Run: headless pygame with SDL's dummy video driver; simulated clock (each Clock.tick advances the game by its frame time, no real sleeping); random seed 0; keys injected as events and as key.get_pressed() state; mouse plan: one left click at the window centre at the start of phase 2, then a move to the lower-right quarter at the start of phase 3.
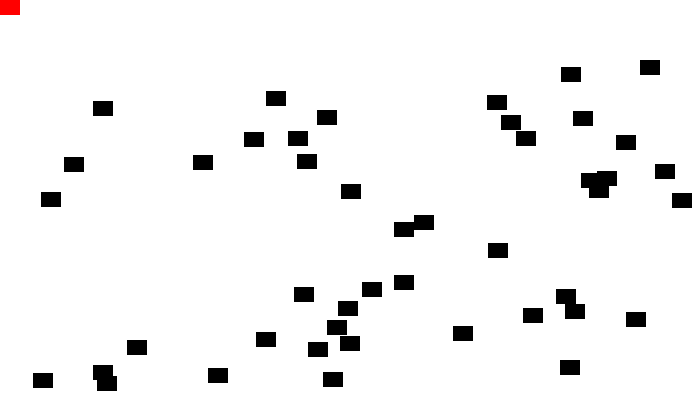
Frame 1 of 4 · flips 1–60 · no input
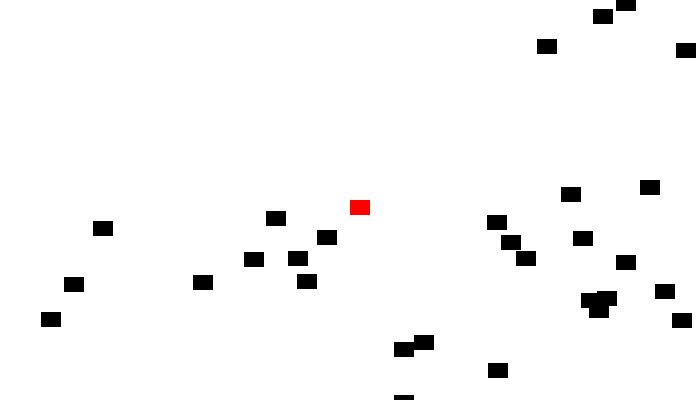
Frame 2 of 4 · flips 61–180 · clicked the window centre · tapped SPACE, RETURN · held RIGHT (→), D
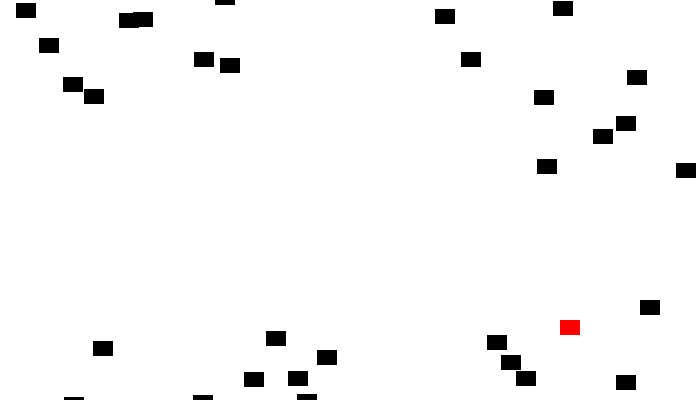
Frame 3 of 4 · flips 181–300 · moved the mouse to the lower-right quarter · held DOWN (↓), S
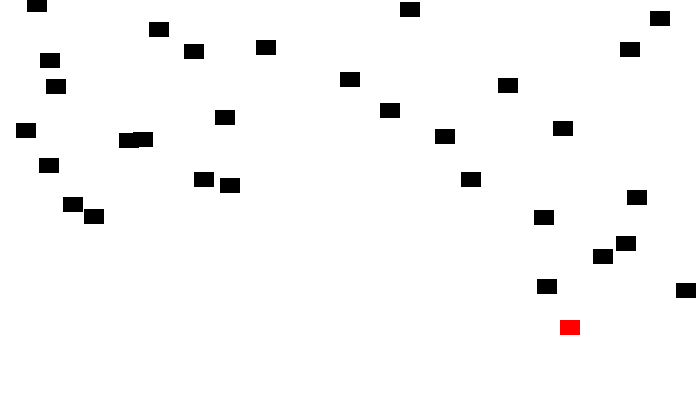
Frame 4 of 4 · flips 301–420 · held LEFT (←), A, UP (↑), W

The pygame program that drew these frames:

"""
Pygame base template for opening a window, done with functions

 Sample Python/Pygame Programs
 Simpson College Computer Science
 http://programarcadegames.com/
 http://simpson.edu/computer-science/

"""

import pygame
import random

# The use of the main function is described in Chapter 9.

# Define some colors as global constants
BLACK = (0, 0, 0)
WHITE = (255, 255, 255)
GREEN = (0, 255, 0)
RED = (255, 0, 0)

class Block(pygame.sprite.Sprite):

    def __init__(self, color, width, height):
        # calls the sprite contructor
        super().__init__()
        # create an image of the block and fill it with color
        # this could also be an image loaded from a disk
        self.image = pygame.Surface([width, height])
        self.image.fill(color)
        # fetch the rectangle object that has the dimensions of the image
        # update the position of this object by setting the values
        # of rect.x and rect.y
        self.rect = self.image.get_rect()

    def reset_pos(self):
        ''' reset positon to tio at random x called by update'''
        self.rect.y = random.randrange(-300, -10)
        self.rect.x = random.randrange(screen_width - 20)

    def update(self):
        '''called each frame'''
        self.rect.y += 1
        if self.rect.y > screen_height:
            self.reset_pos()



class Player(Block):
    def update(self):
        pos = pygame.mouse.get_pos()

        self.rect.x = pos[0]
        self.rect.y = pos[1]


pygame.init()

# Set the width and height of the screen [width,height]
screen_width = 700
screen_height = 400
screen = pygame.display.set_mode([screen_width, screen_height])

# list is managed by Group class
block_list = pygame.sprite.Group()

# this is a list of every sprite. all blocks aswell as player block
all_sprites_list = pygame.sprite.Group()

for i in range(50):
    block = Block(BLACK, 20, 15)

    block.rect.x = random.randrange(screen_width - 20)
    block.rect.y = random.randrange(screen_height - 15)

    block_list.add(block)
    all_sprites_list.add(block)

player = Player(RED, 20, 15)
all_sprites_list.add(player)

pygame.display.set_caption("My Game")

# Loop until the user clicks the close button.
done = False

# Used to manage how fast the screen updates
clock = pygame.time.Clock()

score = 0

# -------- Main Program Loop -----------
while not done:
    # ALL EVENT PROCESSING SHOULD GO BELOW THIS COMMENT
    for event in pygame.event.get():
        if event.type == pygame.QUIT:
            done = True
    # ALL EVENT PROCESSING SHOULD GO ABOVE THIS COMMENT

    # Clear the screen
    screen.fill(WHITE)

    # Calls update() method on every sprite in the list
    all_sprites_list.update()

    # See if the player block has collided with anything.
    blocks_hit_list = pygame.sprite.spritecollide(player, block_list, False)

    # Check the list of collisions.
    for block in blocks_hit_list:
        score += 1
        print(score)

        # Reset block to the top of the screen to fall again.
        block.reset_pos()

    # Draw all the spites
    all_sprites_list.draw(screen)


    # Go ahead and update the screen with what we've drawn.
    pygame.display.flip()

    # Limit to 60 frames per second
    clock.tick(30)

# Close the window and quit.
# If you forget this line, the program will 'hang'
# on exit if running from IDLE.
pygame.quit()
